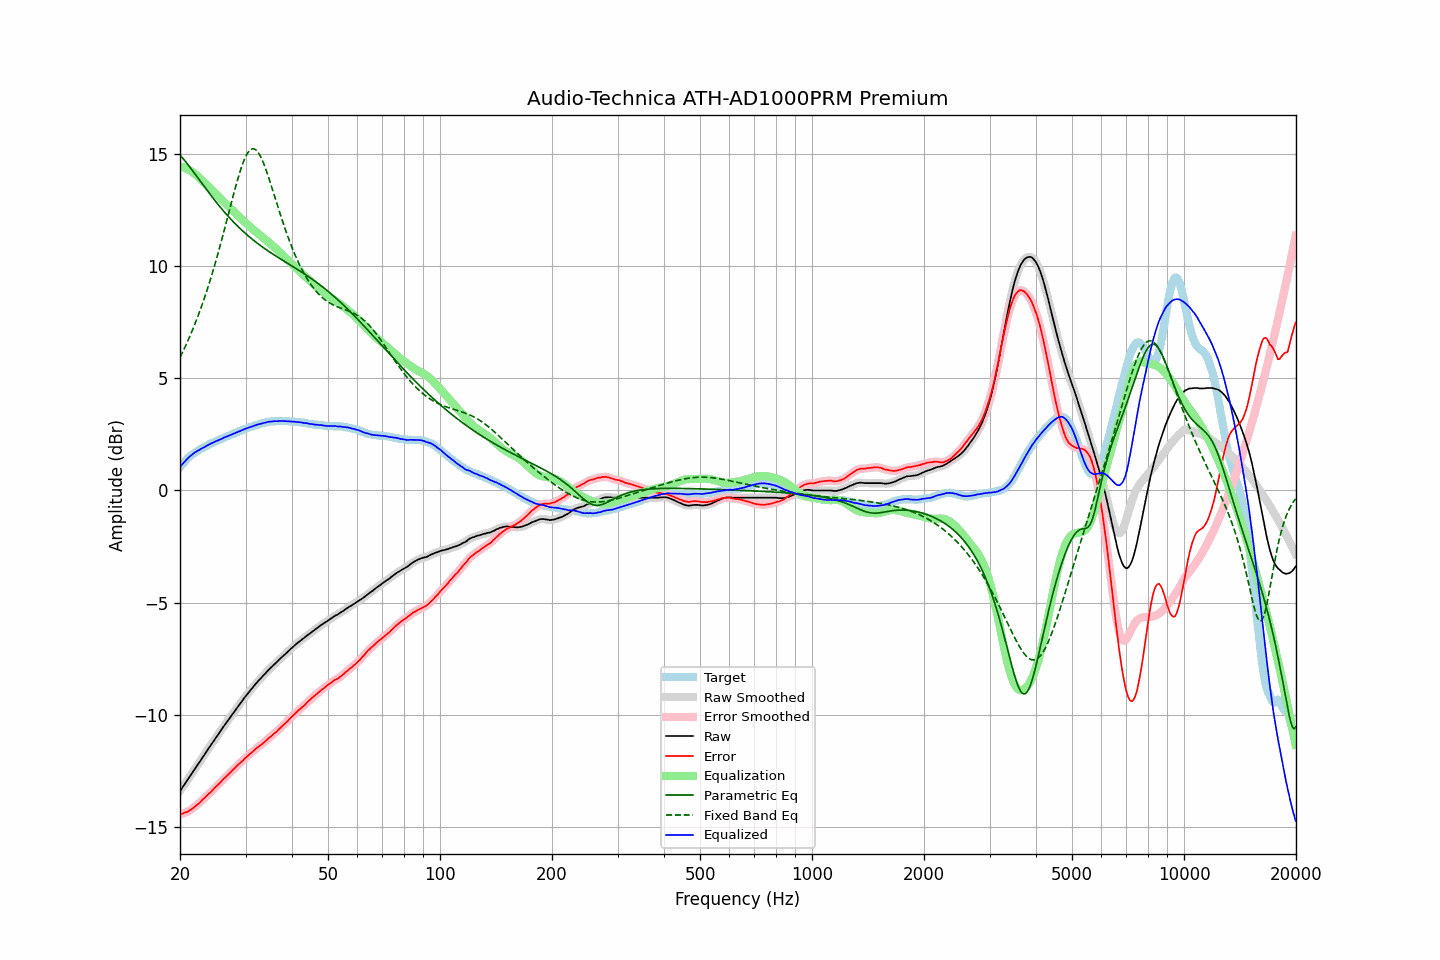

Values plotted in this chart, from the file beside it:
frequency, raw, error, smoothed, error_smoothed, equalization, parametric_eq, fixed_band_eq, equalized_raw, equalized_smoothed, target
20.00, -13.40, -14.44, -13.40, -14.43, 14.44, 14.94, 5.92, 1.04, 1.04, 1.04
20.20, -13.29, -14.42, -13.29, -14.42, 14.42, 14.86, 6.07, 1.13, 1.13, 1.13
20.40, -13.19, -14.40, -13.19, -14.39, 14.40, 14.78, 6.22, 1.21, 1.21, 1.21
20.61, -13.08, -14.36, -13.08, -14.37, 14.37, 14.69, 6.37, 1.29, 1.29, 1.28
20.81, -12.98, -14.35, -12.98, -14.34, 14.34, 14.60, 6.52, 1.36, 1.36, 1.37
21.02, -12.87, -14.32, -12.87, -14.31, 14.30, 14.51, 6.68, 1.43, 1.43, 1.45
21.23, -12.76, -14.27, -12.76, -14.27, 14.26, 14.42, 6.84, 1.50, 1.50, 1.51
21.44, -12.66, -14.23, -12.65, -14.22, 14.22, 14.33, 7.01, 1.56, 1.56, 1.57
21.66, -12.55, -14.17, -12.55, -14.17, 14.17, 14.23, 7.19, 1.62, 1.62, 1.62
21.87, -12.44, -14.11, -12.44, -14.11, 14.11, 14.13, 7.36, 1.68, 1.67, 1.67
22.09, -12.34, -14.06, -12.33, -14.05, 14.06, 14.04, 7.55, 1.72, 1.72, 1.72
22.31, -12.23, -14.00, -12.23, -14.00, 13.99, 13.94, 7.73, 1.77, 1.76, 1.77
22.54, -12.13, -13.94, -12.12, -13.93, 13.93, 13.84, 7.92, 1.80, 1.80, 1.81
22.76, -12.02, -13.87, -12.02, -13.86, 13.86, 13.74, 8.12, 1.84, 1.84, 1.85
22.99, -11.91, -13.79, -11.91, -13.79, 13.80, 13.65, 8.32, 1.89, 1.88, 1.88
23.22, -11.81, -13.73, -11.81, -13.72, 13.73, 13.55, 8.53, 1.92, 1.92, 1.92
23.45, -11.70, -13.66, -11.70, -13.65, 13.66, 13.45, 8.74, 1.96, 1.96, 1.96
23.69, -11.59, -13.59, -11.59, -13.59, 13.59, 13.36, 8.96, 2.00, 2.00, 2.00
23.92, -11.48, -13.52, -11.48, -13.52, 13.52, 13.26, 9.19, 2.04, 2.04, 2.04
24.16, -11.38, -13.47, -11.38, -13.46, 13.45, 13.17, 9.42, 2.07, 2.07, 2.09
24.40, -11.27, -13.38, -11.27, -13.38, 13.38, 13.07, 9.65, 2.11, 2.11, 2.12
24.65, -11.17, -13.31, -11.16, -13.31, 13.31, 12.98, 9.89, 2.14, 2.14, 2.14
24.89, -11.06, -13.22, -11.06, -13.23, 13.24, 12.89, 10.14, 2.18, 2.18, 2.17
25.14, -10.96, -13.17, -10.96, -13.16, 13.16, 12.80, 10.39, 2.21, 2.21, 2.21
25.39, -10.86, -13.09, -10.85, -13.09, 13.09, 12.71, 10.65, 2.24, 2.24, 2.24
25.65, -10.75, -13.03, -10.75, -13.02, 13.02, 12.62, 10.91, 2.27, 2.27, 2.28
25.91, -10.65, -12.95, -10.65, -12.95, 12.95, 12.54, 11.18, 2.30, 2.30, 2.30
26.16, -10.54, -12.87, -10.54, -12.87, 12.88, 12.45, 11.45, 2.34, 2.34, 2.33
26.43, -10.44, -12.81, -10.44, -12.80, 12.81, 12.37, 11.72, 2.37, 2.37, 2.37
26.69, -10.34, -12.74, -10.34, -12.73, 12.74, 12.29, 11.99, 2.40, 2.40, 2.40
26.96, -10.24, -12.67, -10.24, -12.67, 12.66, 12.21, 12.27, 2.42, 2.42, 2.43
27.23, -10.14, -12.60, -10.14, -12.59, 12.59, 12.13, 12.55, 2.45, 2.45, 2.46
27.50, -10.04, -12.53, -10.04, -12.52, 12.52, 12.05, 12.83, 2.48, 2.48, 2.49
27.77, -9.94, -12.45, -9.94, -12.45, 12.45, 11.98, 13.10, 2.51, 2.51, 2.51
28.05, -9.84, -12.39, -9.84, -12.38, 12.38, 11.91, 13.37, 2.54, 2.54, 2.55
28.33, -9.74, -12.31, -9.74, -12.31, 12.31, 11.83, 13.63, 2.57, 2.57, 2.57
28.62, -9.64, -12.24, -9.64, -12.24, 12.24, 11.76, 13.89, 2.60, 2.60, 2.60
28.90, -9.54, -12.18, -9.54, -12.17, 12.17, 11.69, 14.13, 2.64, 2.63, 2.64
29.19, -9.45, -12.11, -9.44, -12.11, 12.11, 11.62, 14.35, 2.66, 2.66, 2.66
29.48, -9.35, -12.06, -9.35, -12.04, 12.04, 11.56, 14.56, 2.69, 2.69, 2.71
29.78, -9.25, -11.97, -9.25, -11.98, 11.98, 11.49, 14.74, 2.73, 2.72, 2.72
30.08, -9.16, -11.91, -9.16, -11.91, 11.91, 11.43, 14.90, 2.75, 2.75, 2.75
30.38, -9.07, -11.85, -9.07, -11.84, 11.85, 11.37, 15.03, 2.78, 2.78, 2.78
30.68, -8.98, -11.79, -8.98, -11.78, 11.78, 11.31, 15.12, 2.80, 2.80, 2.81
30.99, -8.89, -11.72, -8.89, -11.72, 11.72, 11.25, 15.19, 2.83, 2.82, 2.83
31.30, -8.81, -11.66, -8.81, -11.66, 11.65, 11.19, 15.22, 2.85, 2.85, 2.85
31.61, -8.72, -11.60, -8.72, -11.59, 11.59, 11.13, 15.22, 2.88, 2.88, 2.88
31.93, -8.63, -11.53, -8.63, -11.53, 11.53, 11.07, 15.18, 2.90, 2.90, 2.90
32.24, -8.55, -11.47, -8.55, -11.47, 11.48, 11.02, 15.11, 2.93, 2.93, 2.92
32.57, -8.47, -11.42, -8.47, -11.42, 11.42, 10.96, 15.02, 2.95, 2.95, 2.95
32.89, -8.40, -11.37, -8.39, -11.36, 11.36, 10.91, 14.89, 2.96, 2.97, 2.97
33.22, -8.32, -11.31, -8.32, -11.31, 11.30, 10.86, 14.74, 2.98, 2.98, 2.99
33.55, -8.24, -11.25, -8.24, -11.25, 11.24, 10.81, 14.57, 3.00, 3.00, 3.01
33.89, -8.17, -11.19, -8.16, -11.19, 11.18, 10.76, 14.39, 3.01, 3.02, 3.02
34.23, -8.09, -11.13, -8.09, -11.12, 11.12, 10.71, 14.19, 3.03, 3.04, 3.04
34.57, -8.01, -11.06, -8.01, -11.06, 11.06, 10.66, 13.97, 3.05, 3.05, 3.05
34.92, -7.94, -11.00, -7.94, -11.00, 11.00, 10.61, 13.75, 3.06, 3.06, 3.06
35.27, -7.87, -10.95, -7.87, -10.93, 10.94, 10.56, 13.53, 3.07, 3.07, 3.08
35.62, -7.80, -10.87, -7.80, -10.88, 10.88, 10.52, 13.30, 3.08, 3.08, 3.07
35.97, -7.73, -10.81, -7.73, -10.81, 10.81, 10.47, 13.07, 3.08, 3.08, 3.08
... 635 more rows
